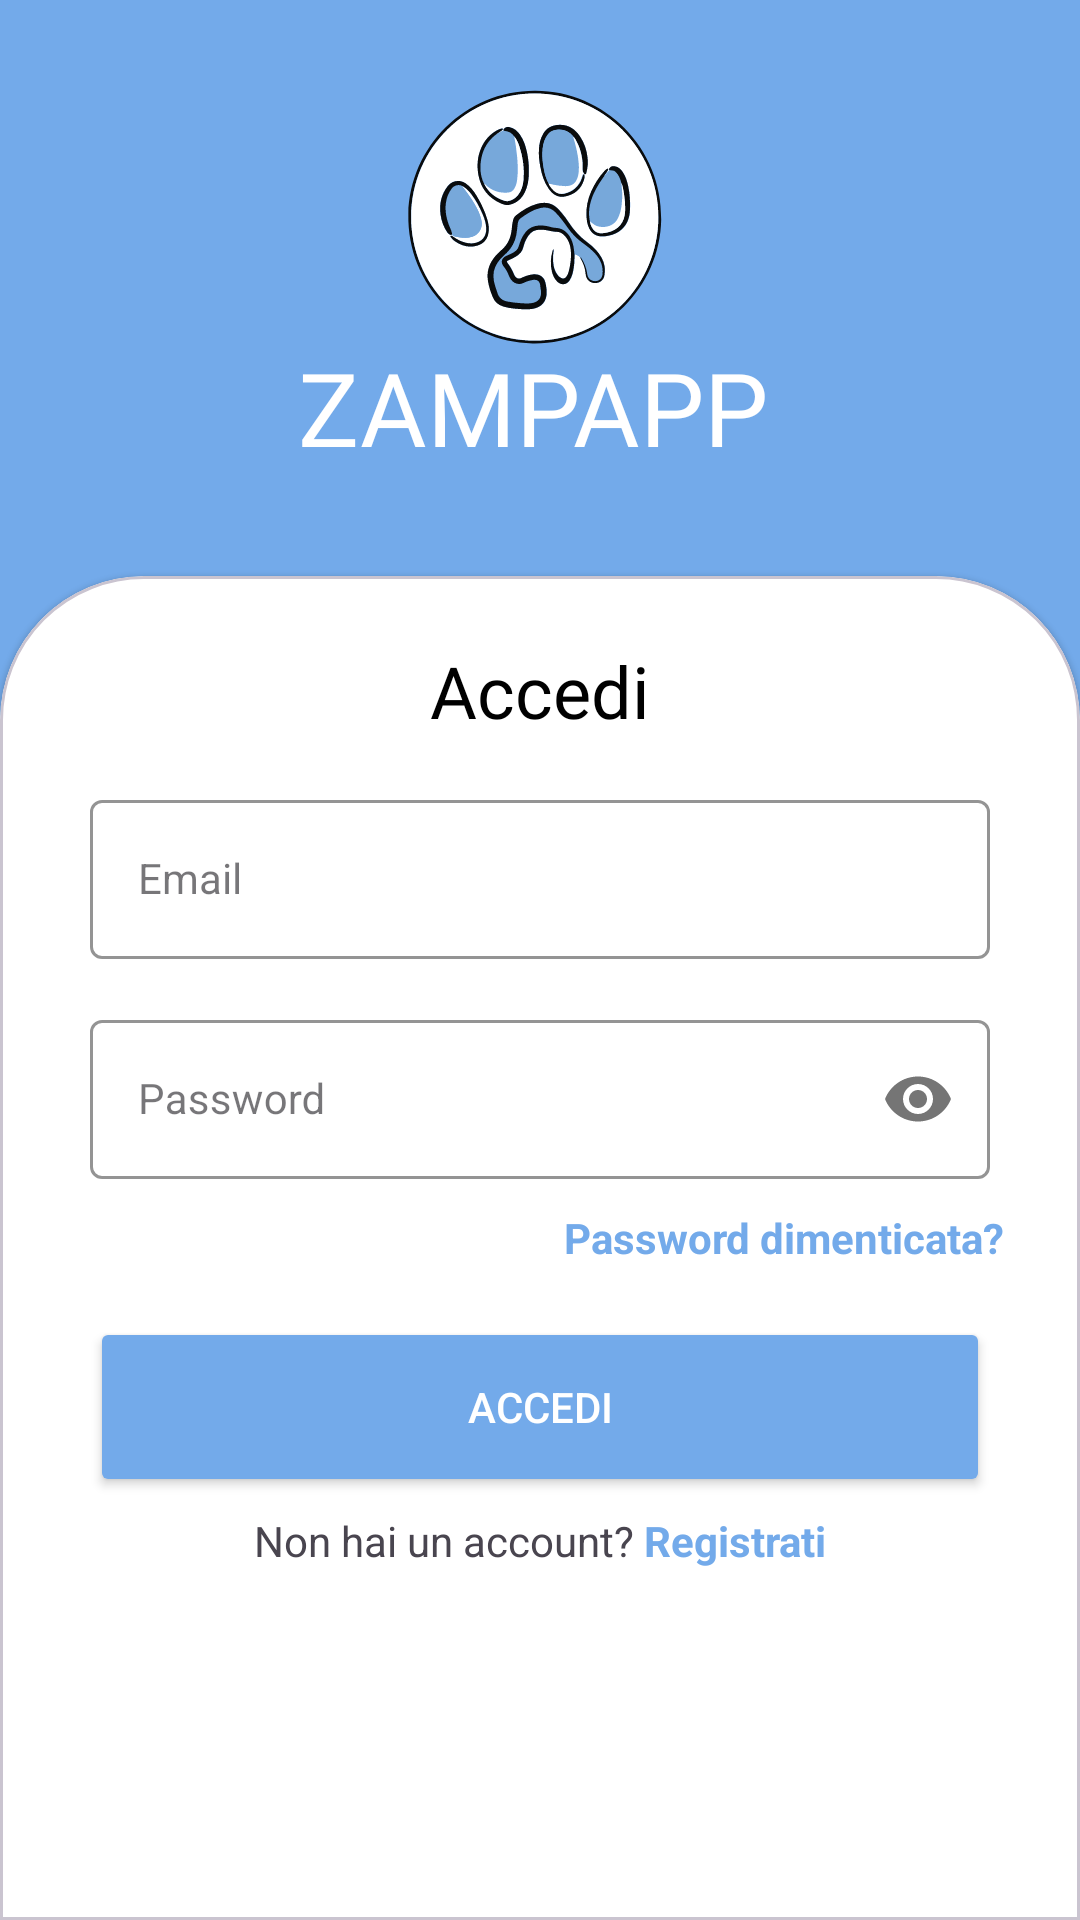

The Android layout XML behind this screen, and the referenced resources:
<!-- AndroidManifest.xml: application theme Theme.MyApplication_3 -->
<!-- res/layout/activity_sign_in.xml -->
<?xml version="1.0" encoding="utf-8"?>
<androidx.constraintlayout.widget.ConstraintLayout xmlns:android="http://schemas.android.com/apk/res/android"
    xmlns:app="http://schemas.android.com/apk/res-auto"
    xmlns:tools="http://schemas.android.com/tools"
    android:layout_width="match_parent"
    android:layout_height="match_parent"
    android:background="@color/ble"
    tools:context=".SignInActivity">


    <ImageView
        android:id="@+id/logoImageView"
        android:layout_width="150dp"
        android:layout_height="100dp"
        android:layout_gravity="center"
        android:clickable="true"
        android:focusable="true"
        android:scaleType="centerCrop"
        android:src="@drawable/logo_no_background"
        app:layout_constraintBottom_toBottomOf="@+id/textView4"
        app:layout_constraintEnd_toEndOf="parent"
        app:layout_constraintStart_toStartOf="parent"
        app:layout_constraintTop_toTopOf="parent" />

    <TextView
        android:id="@+id/textView4"
        android:layout_width="wrap_content"
        android:layout_height="wrap_content"
        android:fontFamily="@font/atma_semibold"
        android:lineSpacingExtra="8sp"
        android:text="ZAMPAPP"
        android:textAllCaps="false"
        android:textColor="@color/white"
        android:textSize="34sp"
        android:typeface="normal"
        app:layout_constraintBottom_toBottomOf="parent"
        app:layout_constraintEnd_toEndOf="parent"
        app:layout_constraintHorizontal_bias="0.488"
        app:layout_constraintStart_toStartOf="parent"
        app:layout_constraintTop_toTopOf="parent"
        app:layout_constraintVertical_bias="0.19" />

    <androidx.constraintlayout.widget.Guideline
        android:id="@+id/guideline3"
        android:layout_width="wrap_content"
        android:layout_height="wrap_content"
        android:orientation="horizontal"
        app:layout_constraintGuide_percent=".3" />

    <com.google.android.material.card.MaterialCardView
        style="@style/custom_card_view."
        android:layout_width="match_parent"
        android:layout_height="0dp"
        app:cardBackgroundColor="@color/white"
        app:layout_constraintBottom_toBottomOf="parent"
        app:layout_constraintTop_toTopOf="@+id/guideline3"
        app:layout_constraintVertical_bias="0.0"
        tools:layout_editor_absoluteX="0dp">

        <androidx.constraintlayout.widget.ConstraintLayout
            android:layout_width="match_parent"
            android:layout_height="match_parent">

            <TextView
                android:id="@+id/textView2"
                android:layout_width="wrap_content"
                android:layout_height="wrap_content"
                android:layout_marginTop="8dp"
                android:fontFamily="@font/rubik_medium"
                android:text="Accedi"
                android:textColor="@color/black"
                android:textSize="24sp"
                app:layout_constraintEnd_toEndOf="parent"
                app:layout_constraintStart_toStartOf="parent"
                app:layout_constraintTop_toTopOf="parent" />

            <com.google.android.material.textfield.TextInputLayout
                android:id="@+id/emailLayout"
                style="@style/LoginTextInputOuterFieldStyle"
                android:layout_width="match_parent"
                android:layout_height="wrap_content"
                android:layout_marginHorizontal="16dp"
                app:boxStrokeColor="@color/ble"
                app:hintTextColor="@color/ble"
                app:layout_constraintEnd_toEndOf="parent"
                app:layout_constraintStart_toStartOf="parent"
                app:layout_constraintTop_toBottomOf="@+id/textView2">

                <com.google.android.material.textfield.TextInputEditText
                    android:id="@+id/emailEt"
                    style="@style/LoginTextInputInnerFieldStyle"
                    android:layout_width="match_parent"
                    android:layout_height="wrap_content"
                    android:hint="Email"
                    android:inputType="textEmailAddress" />
            </com.google.android.material.textfield.TextInputLayout>

            <com.google.android.material.textfield.TextInputLayout
                android:id="@+id/passwordLayout"
                style="@style/LoginTextInputOuterFieldStyle"
                android:layout_width="match_parent"
                android:layout_height="wrap_content"
                android:layout_marginHorizontal="16dp"
                app:boxStrokeColor="@color/ble"
                app:hintTextColor="@color/ble"
                app:layout_constraintStart_toStartOf="parent"
                app:layout_constraintTop_toBottomOf="@+id/emailLayout"
                app:passwordToggleEnabled="true">

                <com.google.android.material.textfield.TextInputEditText
                    android:id="@+id/passET"
                    style="@style/LoginTextInputInnerFieldStyle"
                    android:layout_width="match_parent"
                    android:layout_height="wrap_content"
                    android:hint="Password"
                    android:inputType="textPassword" />
            </com.google.android.material.textfield.TextInputLayout>

            <Button
                android:id="@+id/button"
                android:layout_width="0dp"
                android:layout_height="60dp"
                android:layout_marginStart="16dp"
                android:layout_marginTop="8dp"
                android:layout_marginEnd="16dp"
                android:backgroundTint="@color/ble"
                android:text="Accedi"
                android:textColor="@color/white"
                android:textColorLink="@color/ble"
                app:cornerRadius="16dp"
                app:layout_constraintEnd_toEndOf="parent"
                app:layout_constraintHorizontal_bias="0.0"
                app:layout_constraintStart_toStartOf="parent"
                app:layout_constraintTop_toBottomOf="@+id/textView5" />

            <TextView
                android:id="@+id/textView5"
                android:layout_width="wrap_content"
                android:layout_height="28dp"
                android:layout_marginTop="10dp"
                android:layout_weight="0"
                android:text="Password dimenticata?"
                android:textColor="@color/ble"
                android:textStyle="bold"
                app:layout_constraintEnd_toEndOf="parent"
                app:layout_constraintHorizontal_bias="0.94"
                app:layout_constraintStart_toStartOf="parent"
                app:layout_constraintTop_toBottomOf="@+id/passwordLayout" />

            <LinearLayout
                android:id="@+id/linearLayout"
                android:layout_width="wrap_content"
                android:layout_height="wrap_content"
                android:layout_marginTop="5dp"
                android:orientation="horizontal"
                app:layout_constraintEnd_toEndOf="parent"
                app:layout_constraintStart_toStartOf="parent"
                app:layout_constraintTop_toBottomOf="@+id/button">

                <TextView
                    android:id="@+id/textView3"
                    android:layout_width="wrap_content"
                    android:layout_height="wrap_content"
                    android:layout_weight="0"
                    android:text="Non hai un account?" />

                <TextView
                    android:id="@+id/textView"
                    android:layout_width="wrap_content"
                    android:layout_height="36dp"
                    android:layout_weight="0"
                    android:text=" Registrati"
                    android:textColor="@color/ble"
                    android:textStyle="bold" />
            </LinearLayout>
        </androidx.constraintlayout.widget.ConstraintLayout>

    </com.google.android.material.card.MaterialCardView>

</androidx.constraintlayout.widget.ConstraintLayout>
<!-- resources referenced by this layout -->
<resources>
  <color name="black">#FF000000</color>
  <color name="ble">#73AAEA</color> // colore azzurro app
  <color name="white">#FFFFFFFF</color>
  <!-- drawable logo_no_background: vector/xml drawable (drawable, 16251 chars, omitted) -->
  <style name="LoginTextInputInnerFieldStyle" parent="Widget.MaterialComponents.TextInputLayout.OutlinedBox">
          <item name="android:layout_width">match_parent</item>
          <item name="android:layout_height">wrap_content</item>
          <item name="android:textColor">@color/black</item>
          <item name="android:textColorHint">@color/black</item>
          <item name="android:maxLines">1</item>
          <item name="android:textSize">14sp</item>
          <item name="android:singleLine">true</item>
      </style>
  <style name="LoginTextInputOuterFieldStyle" parent="Widget.MaterialComponents.TextInputLayout.OutlinedBox">
          <item name="android:layout_width">match_parent</item>
          <item name="android:layout_height">wrap_content</item>
          <item name="android:layout_marginTop">15dp</item>
          <item name="android:layout_marginBottom">15dp</item>
      </style>
  <style name="custom_card_view." parent="Widget.MaterialComponents.CardView">
          <item name="shapeAppearanceOverlay">@style/custom_card_view</item>
  
      </style>
  <style name="Theme.MyApplication_3" parent="Base.Theme.MyApplication_3" />
  <style name="custom_card_view" parent="">
          
          <item name="cornerFamily">rounded</item>
          <item name="cornerSizeTopLeft">48dp</item>
          <item name="cornerSizeTopRight">48dp</item>
          <item name="cornerSizeBottomLeft">0dp</item>
          <item name="cornerSizeBottomRight">0dp</item>
      </style>
  <style name="Base.Theme.MyApplication_3" parent="Theme.Material3.DayNight.NoActionBar">
          
          
      </style>
</resources>
